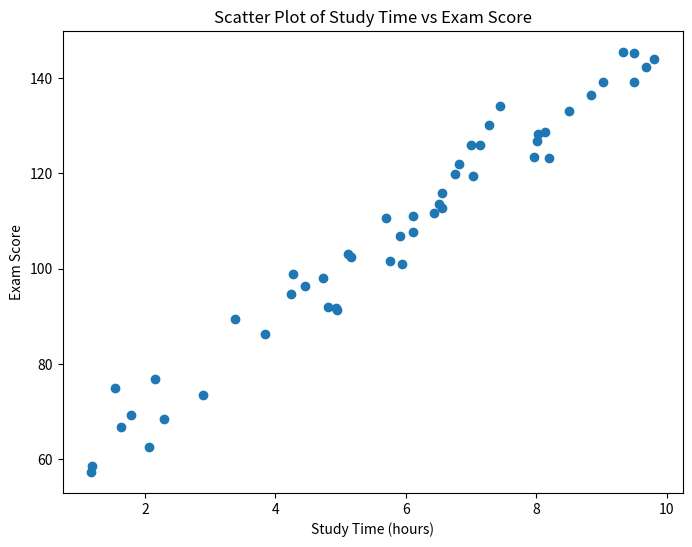
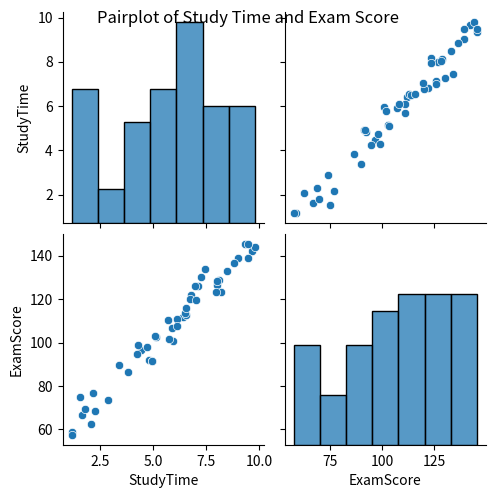
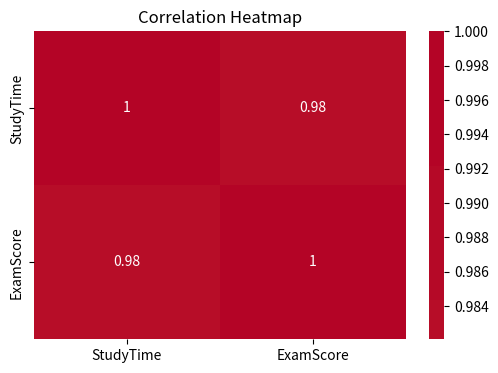

These figures' Python source, in order:
import numpy as np
import pandas as pd
import matplotlib.pyplot as plt
import seaborn as sns
import warnings
warnings.filterwarnings("ignore", category=UserWarning)
np.random.seed(0)
num_students = 50
study_time = np.random.uniform(1, 10, size=num_students)
exam_scores = 50 + 10 * study_time + np.random.randn(num_students) * 5
data = pd.DataFrame({'StudyTime': study_time, 'ExamScore': exam_scores})
correlation = data['StudyTime'].corr(data['ExamScore'])
plt.figure(figsize=(8, 6))
plt.scatter(data['StudyTime'], data['ExamScore'])
plt.xlabel('Study Time (hours)')
plt.ylabel('Exam Score')
plt.title('Scatter Plot of Study Time vs Exam Score')
plt.show()

sns.pairplot(data)
plt.suptitle('Pairplot of Study Time and Exam Score')
plt.show()

correlation_matrix = data.corr()
plt.figure(figsize=(6, 4))
sns.heatmap(correlation_matrix, annot=True, cmap='coolwarm', center=0)
plt.title('Correlation Heatmap')
plt.show()
print(f"Correlation coefficient: {correlation:.2f}")
